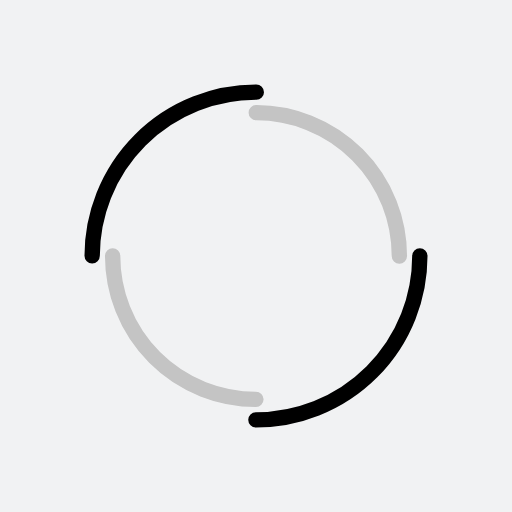
t = 0.00 s
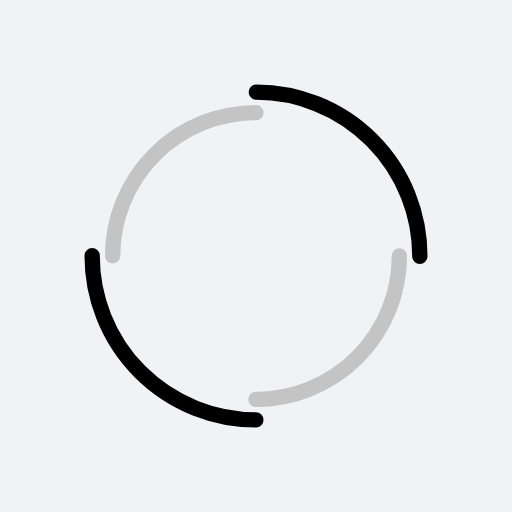
t = 0.41 s
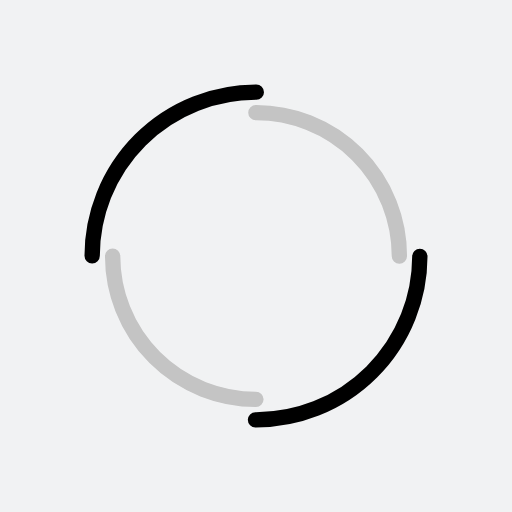
t = 0.82 s
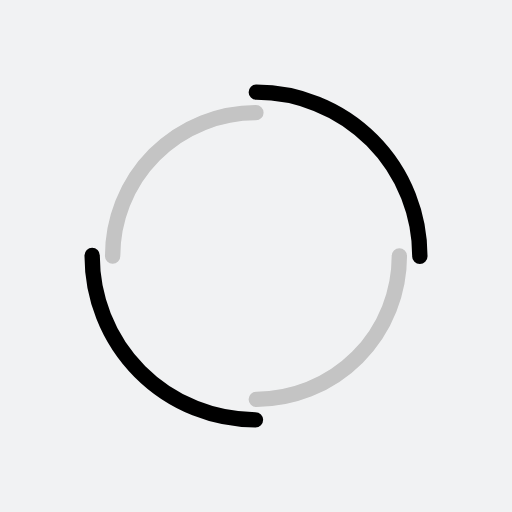
t = 1.23 s

The animated SVG that drew these frames (rendered in a browser with its animation timeline set to each time). Animation: 2 SMIL elements (animateTransform=2); one cycle of 1.64 s, repeats indefinitely.

<?xml version="1.0" encoding="utf-8"?>
<svg xmlns="http://www.w3.org/2000/svg" xmlns:xlink="http://www.w3.org/1999/xlink" style="margin: auto; background: rgb(241, 242, 243); display: block; shape-rendering: auto;" width="200px" height="200px" viewBox="0 0 100 100" preserveAspectRatio="xMidYMid">
<circle cx="50" cy="50" r="32" stroke-width="3" stroke="#000000" stroke-dasharray="50.26548245743669 50.26548245743669" fill="none" stroke-linecap="round">
  <animateTransform attributeName="transform" type="rotate" dur="1.639344262295082s" repeatCount="indefinite" keyTimes="0;1" values="0 50 50;360 50 50"></animateTransform>
</circle>
<circle cx="50" cy="50" r="28" stroke-width="3" stroke="#c4c4c4" stroke-dasharray="43.982297150257104 43.982297150257104" stroke-dashoffset="43.982297150257104" fill="none" stroke-linecap="round">
  <animateTransform attributeName="transform" type="rotate" dur="1.639344262295082s" repeatCount="indefinite" keyTimes="0;1" values="0 50 50;-360 50 50"></animateTransform>
</circle>
<!-- [ldio] generated by https://loading.io/ --></svg>
